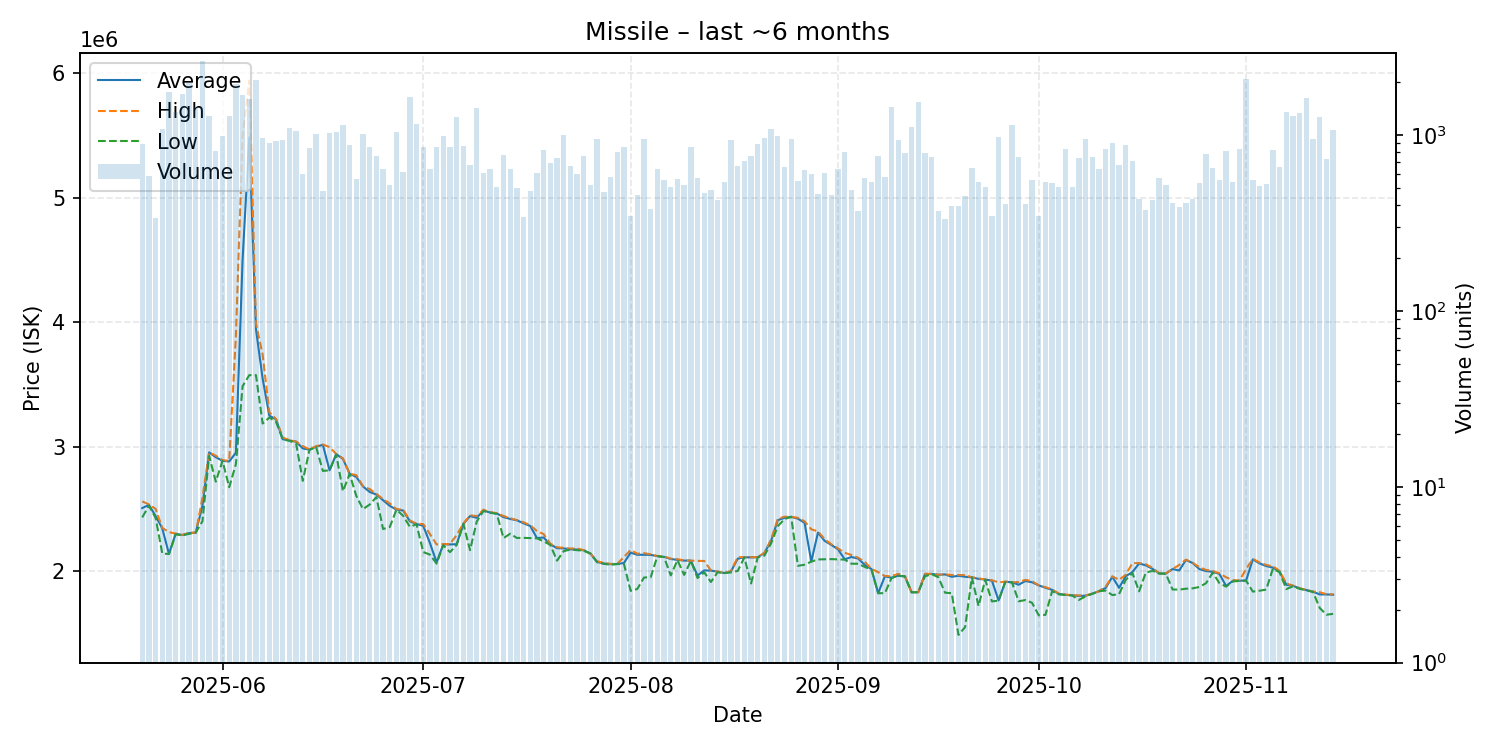

The data file committed next to this chart (first rows):
date, average, highest, lowest, order_count, volume
2025-05-20, 2506000, 2560000, 2431000, 216, 891
2025-05-21, 2532000, 2536000, 2525000, 250, 589
2025-05-22, 2443000, 2500000, 2428000, 182, 338
2025-05-23, 2342000, 2347000, 2141000, 215, 1089
2025-05-24, 2138000, 2313000, 2137000, 317, 1758
2025-05-25, 2300000, 2301000, 2295000, 323, 1349
2025-05-26, 2289000, 2291000, 2287000, 407, 1722
2025-05-27, 2305000, 2308000, 2299000, 293, 1969
2025-05-28, 2309000, 2309000, 2309000, 288, 1446
2025-05-29, 2524000, 2588000, 2400000, 325, 2644
2025-05-30, 2954000, 2955000, 2925000, 320, 1283
2025-05-31, 2915000, 2927000, 2719000, 352, 808
2025-06-01, 2886000, 2891500, 2886000, 378, 985
2025-06-02, 2881000, 2886000, 2674000, 318, 1282
2025-06-03, 2952000, 3886000, 2859000, 293, 1955
2025-06-04, 4500000, 5496000, 3486000, 327, 1693
2025-06-05, 5487000, 5942000, 3575000, 293, 1608
2025-06-06, 3945000, 3991000, 3575000, 331, 2065
2025-06-07, 3547000, 3740000, 3186000, 308, 966
2025-06-08, 3249000, 3276000, 3234000, 363, 905
2025-06-09, 3220000, 3223000, 3200000, 269, 924
2025-06-10, 3060000, 3073000, 3058000, 245, 933
2025-06-11, 3050000, 3053000, 3047000, 217, 1099
2025-06-12, 3040000, 3041000, 3025000, 243, 1060
2025-06-13, 2986000, 3004000, 2725000, 255, 600
2025-06-14, 2976000, 2978000, 2975000, 309, 840
2025-06-15, 3000000, 3004000, 2996000, 275, 1014
2025-06-16, 3015000, 3017000, 2805000, 229, 480
2025-06-17, 2810000, 2997000, 2810000, 412, 1024
2025-06-18, 2940000, 2941000, 2936500, 389, 1038
2025-06-19, 2902000, 2906000, 2642000, 307, 1141
2025-06-20, 2782000, 2783000, 2780000, 230, 876
2025-06-21, 2756500, 2771000, 2604000, 289, 564
2025-06-22, 2680000, 2682000, 2498000, 294, 1021
2025-06-23, 2636000, 2659000, 2535000, 290, 859
2025-06-24, 2615000, 2621000, 2594500, 274, 763
2025-06-25, 2569000, 2578000, 2338000, 223, 641
2025-06-26, 2524000, 2544000, 2354000, 259, 520
2025-06-27, 2494000, 2498000, 2493000, 267, 1045
2025-06-28, 2487000, 2494000, 2444500, 225, 617
2025-06-29, 2400000, 2407000, 2356000, 278, 1655
2025-06-30, 2378000, 2381000, 2376000, 276, 1163
2025-07-01, 2364000, 2378000, 2153000, 227, 855
2025-07-02, 2226000, 2298000, 2132000, 206, 642
2025-07-03, 2070000, 2214000, 2060000, 232, 852
2025-07-04, 2215000, 2217000, 2208000, 224, 993
2025-07-05, 2214000, 2217000, 2152000, 248, 851
2025-07-06, 2216000, 2290000, 2210000, 328, 1274
2025-07-07, 2379000, 2382000, 2379000, 232, 873
2025-07-08, 2442000, 2449000, 2168000, 247, 677
2025-07-09, 2428000, 2441000, 2398000, 256, 1430
2025-07-10, 2486000, 2493000, 2483000, 207, 611
2025-07-11, 2471000, 2474000, 2469000, 236, 645
2025-07-12, 2463000, 2465000, 2459500, 213, 509
2025-07-13, 2434000, 2443000, 2265000, 228, 771
2025-07-14, 2419000, 2425000, 2300000, 226, 644
2025-07-15, 2408000, 2409500, 2266000, 201, 498
2025-07-16, 2384000, 2392000, 2267000, 180, 344
2025-07-17, 2362000, 2369000, 2265000, 245, 479
2025-07-18, 2265000, 2321000, 2263000, 195, 612
... 119 more rows
